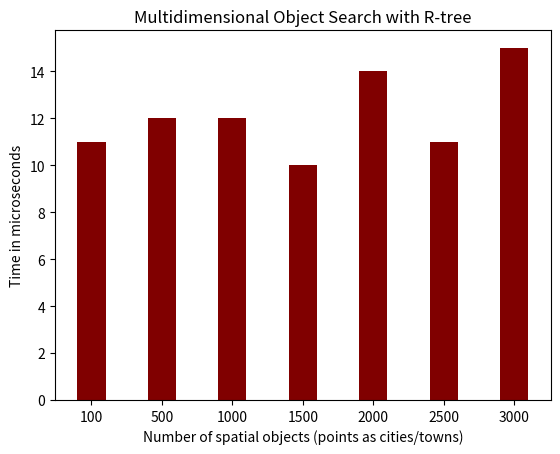

Reproduce this figure in Python.
import numpy as np
import matplotlib.pyplot as plt
 
  
# creating the dataset
data = {'100':11, '500':12, '1000':12, '1500':10, '2000':14, '2500':11, '3000':15}
cities = list(data.keys())
time = list(data.values())
  
#fig = plt.figure(figsize = (10, 5))
 
# creating the bar plot
plt.bar(cities, time, color ='maroon',
        width = 0.4)
 
plt.xlabel("Number of spatial objects (points as cities/towns)")
plt.ylabel("Time in microseconds")
plt.title("Multidimensional Object Search with R-tree")
plt.show()